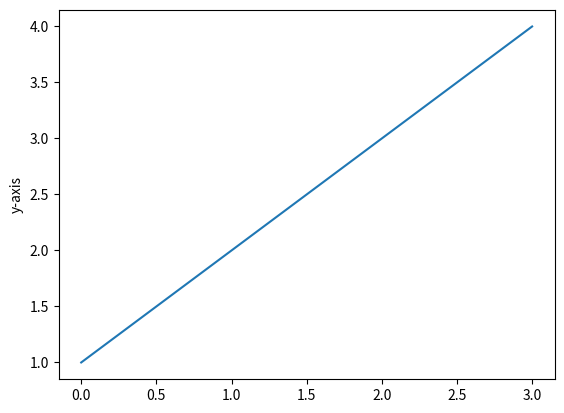

This chart was generated by the following Python code:
import matplotlib.pyplot as plt
import numpy as num

plt.plot([1,2,3,4])
plt.ylabel('y-axis')
plt.figure()

